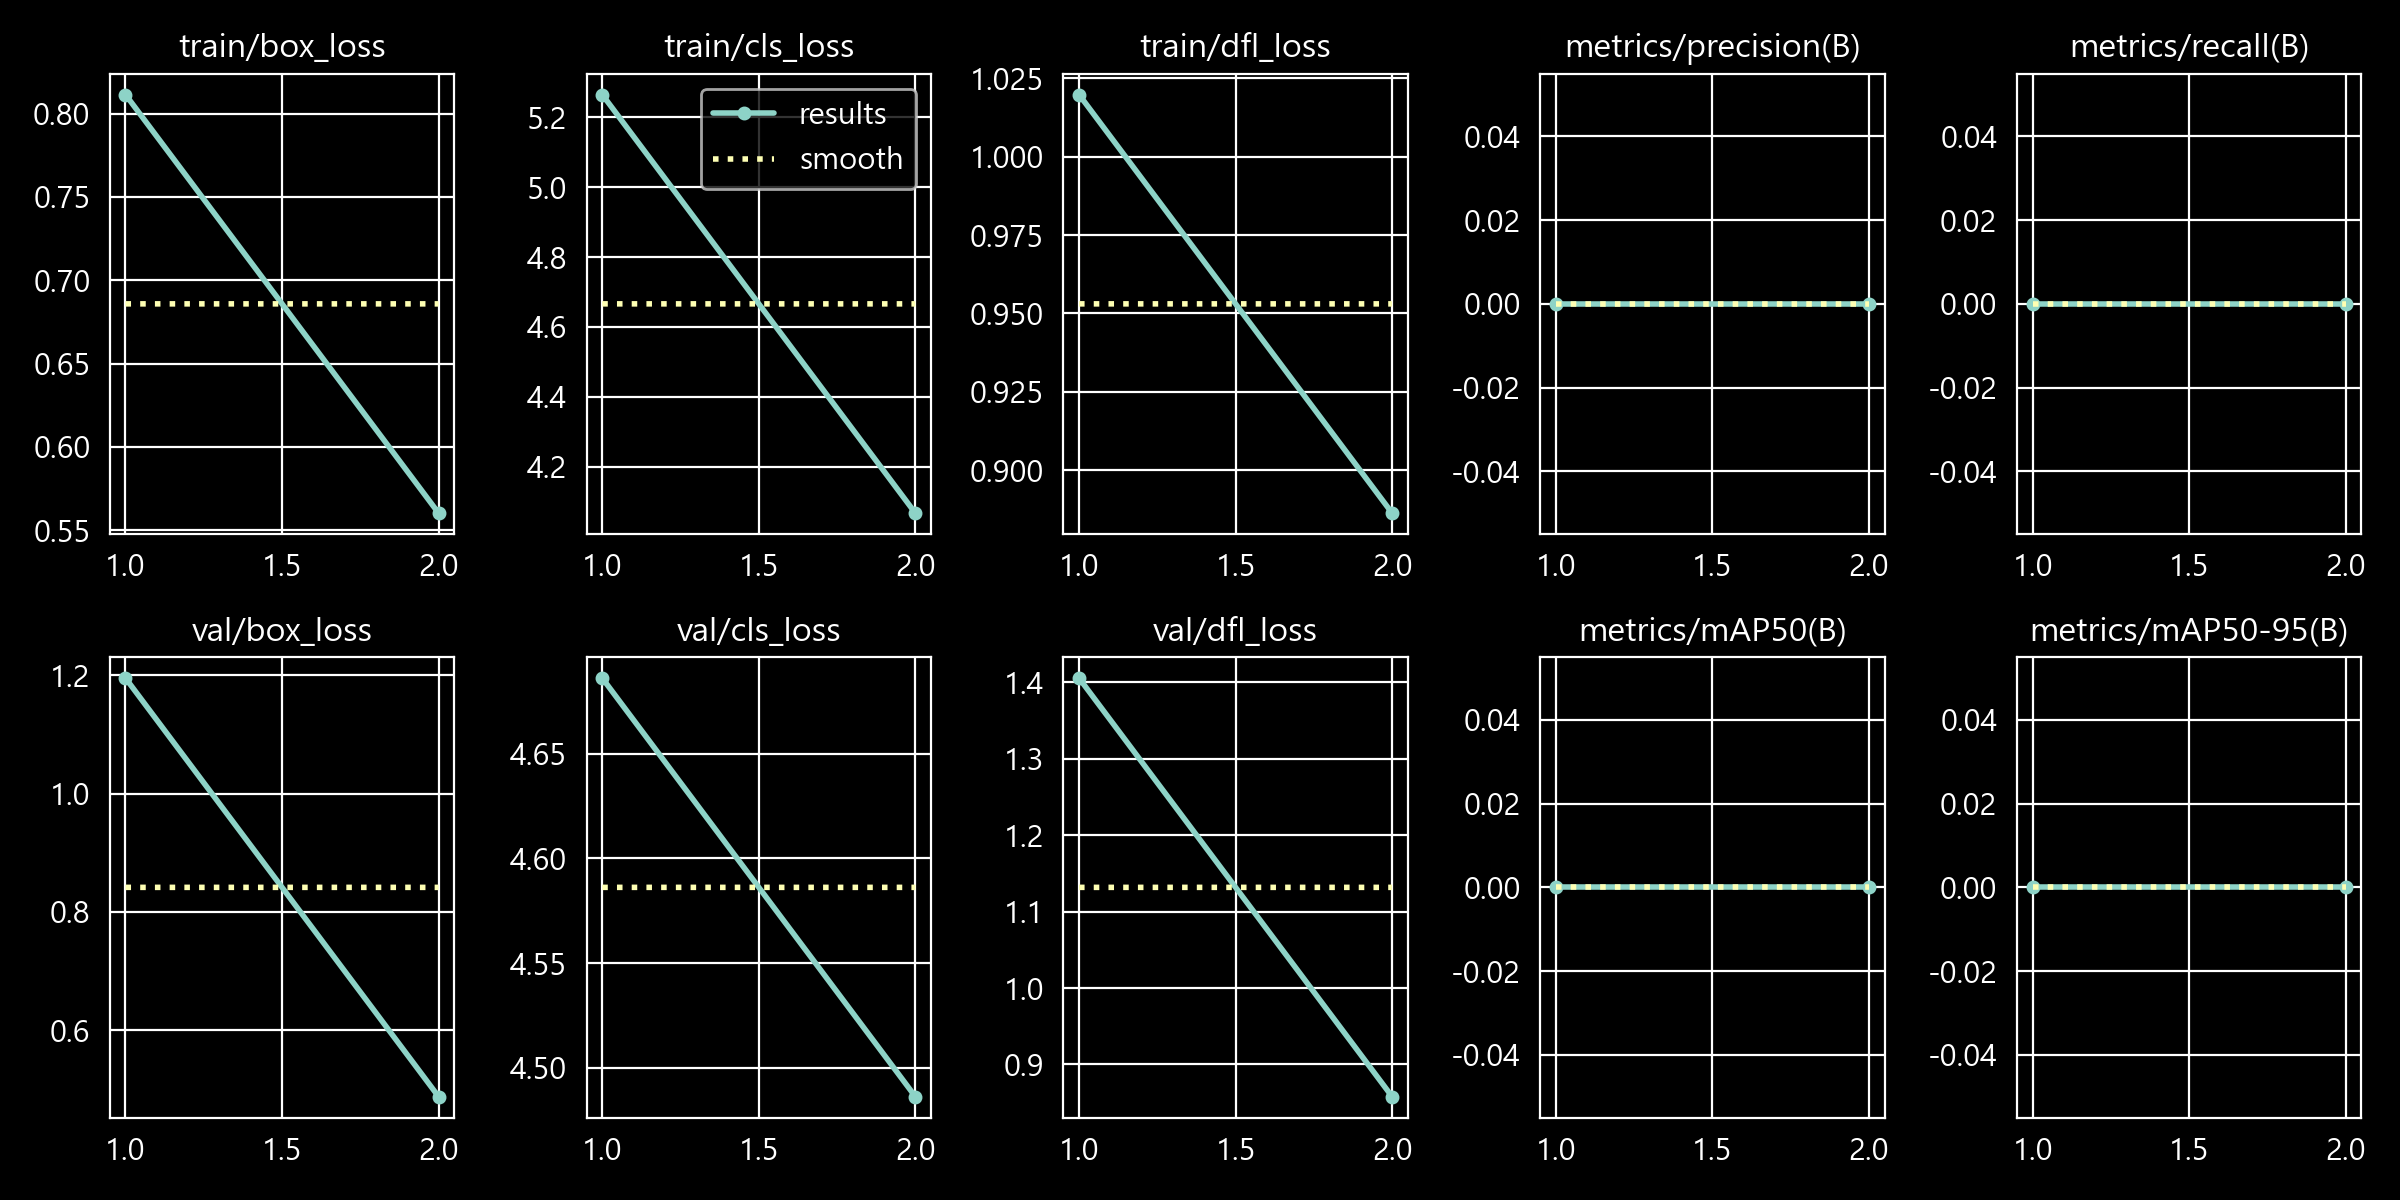

The table this chart was drawn from, first rows:
epoch, time, train/box_loss, train/cls_loss, train/dfl_loss, metrics/precision(B), metrics/recall(B), metrics/mAP50(B), metrics/mAP50-95(B), val/box_loss, val/cls_loss, val/dfl_loss, lr/pg0, lr/pg1, lr/pg2
1, 8.971, 0.8114, 5.265, 1.02, 0, 0, 0, 0, 1.195, 4.686, 1.405, 4.3215e-05, 4.3215e-05, 0.07704
2, 17.88, 0.5602, 4.068, 0.8863, 0, 0, 0, 0, 0.4876, 4.486, 0.8579, 8.74347e-05, 8.74347e-05, 0.05309
